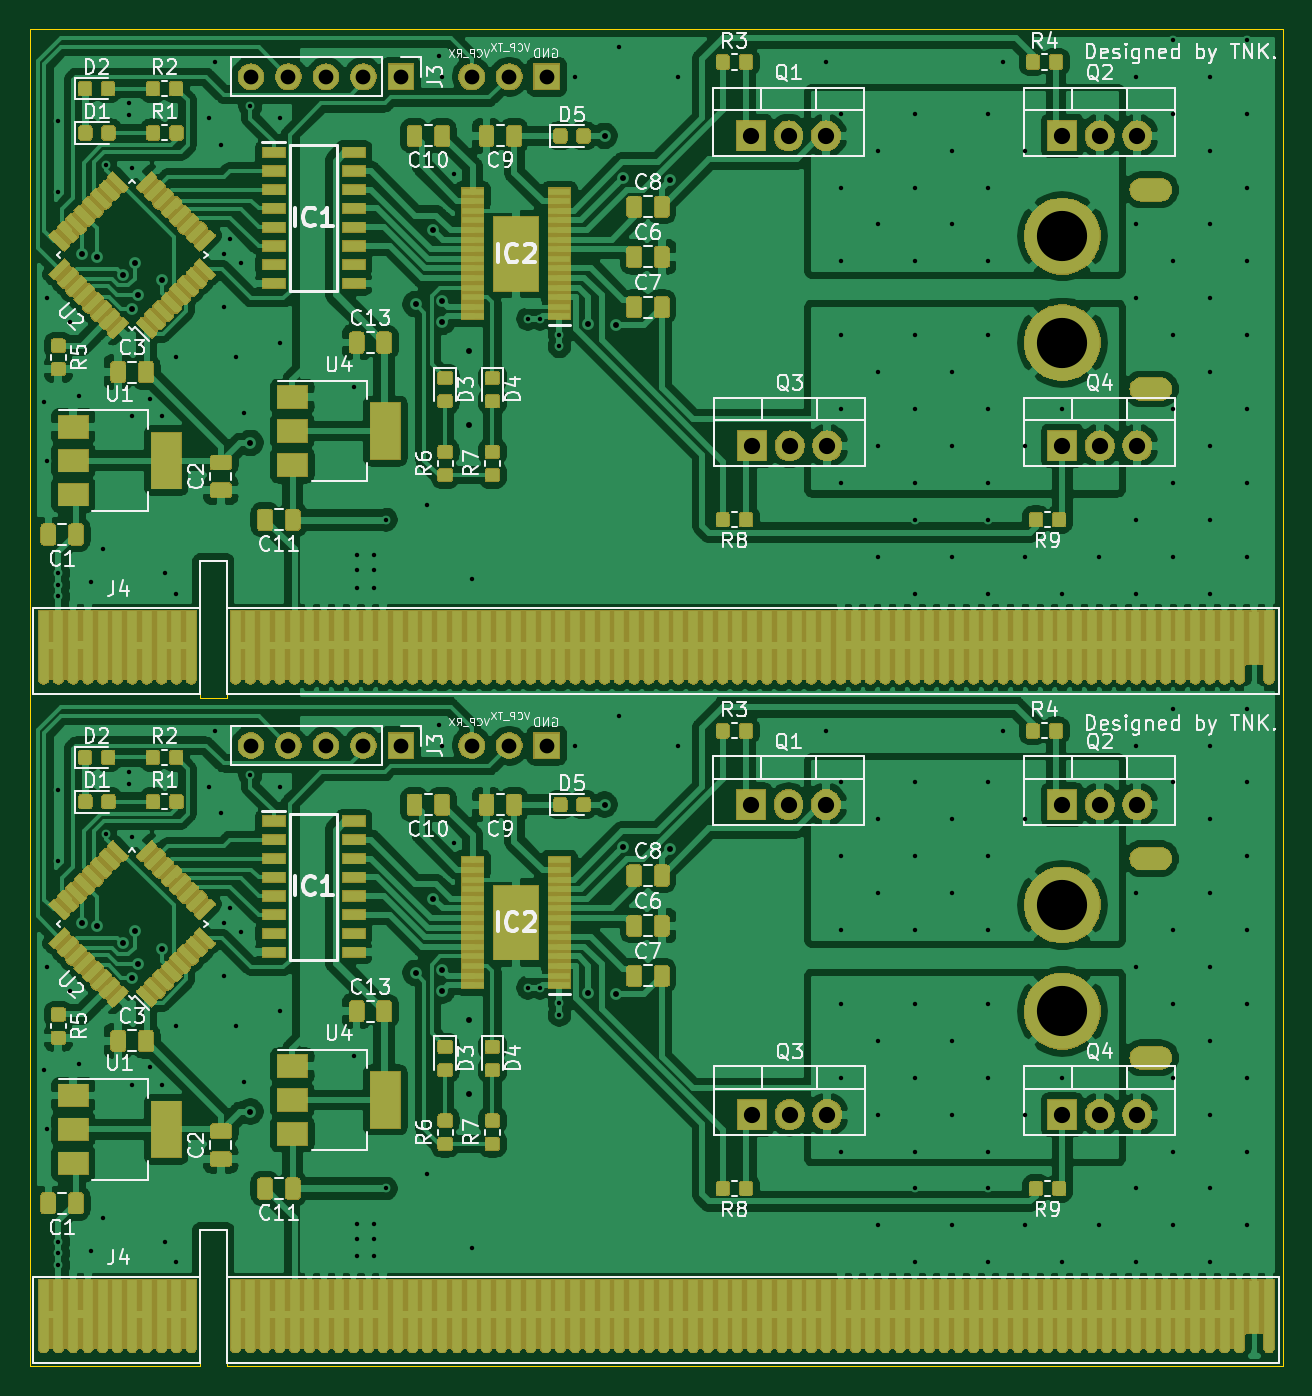
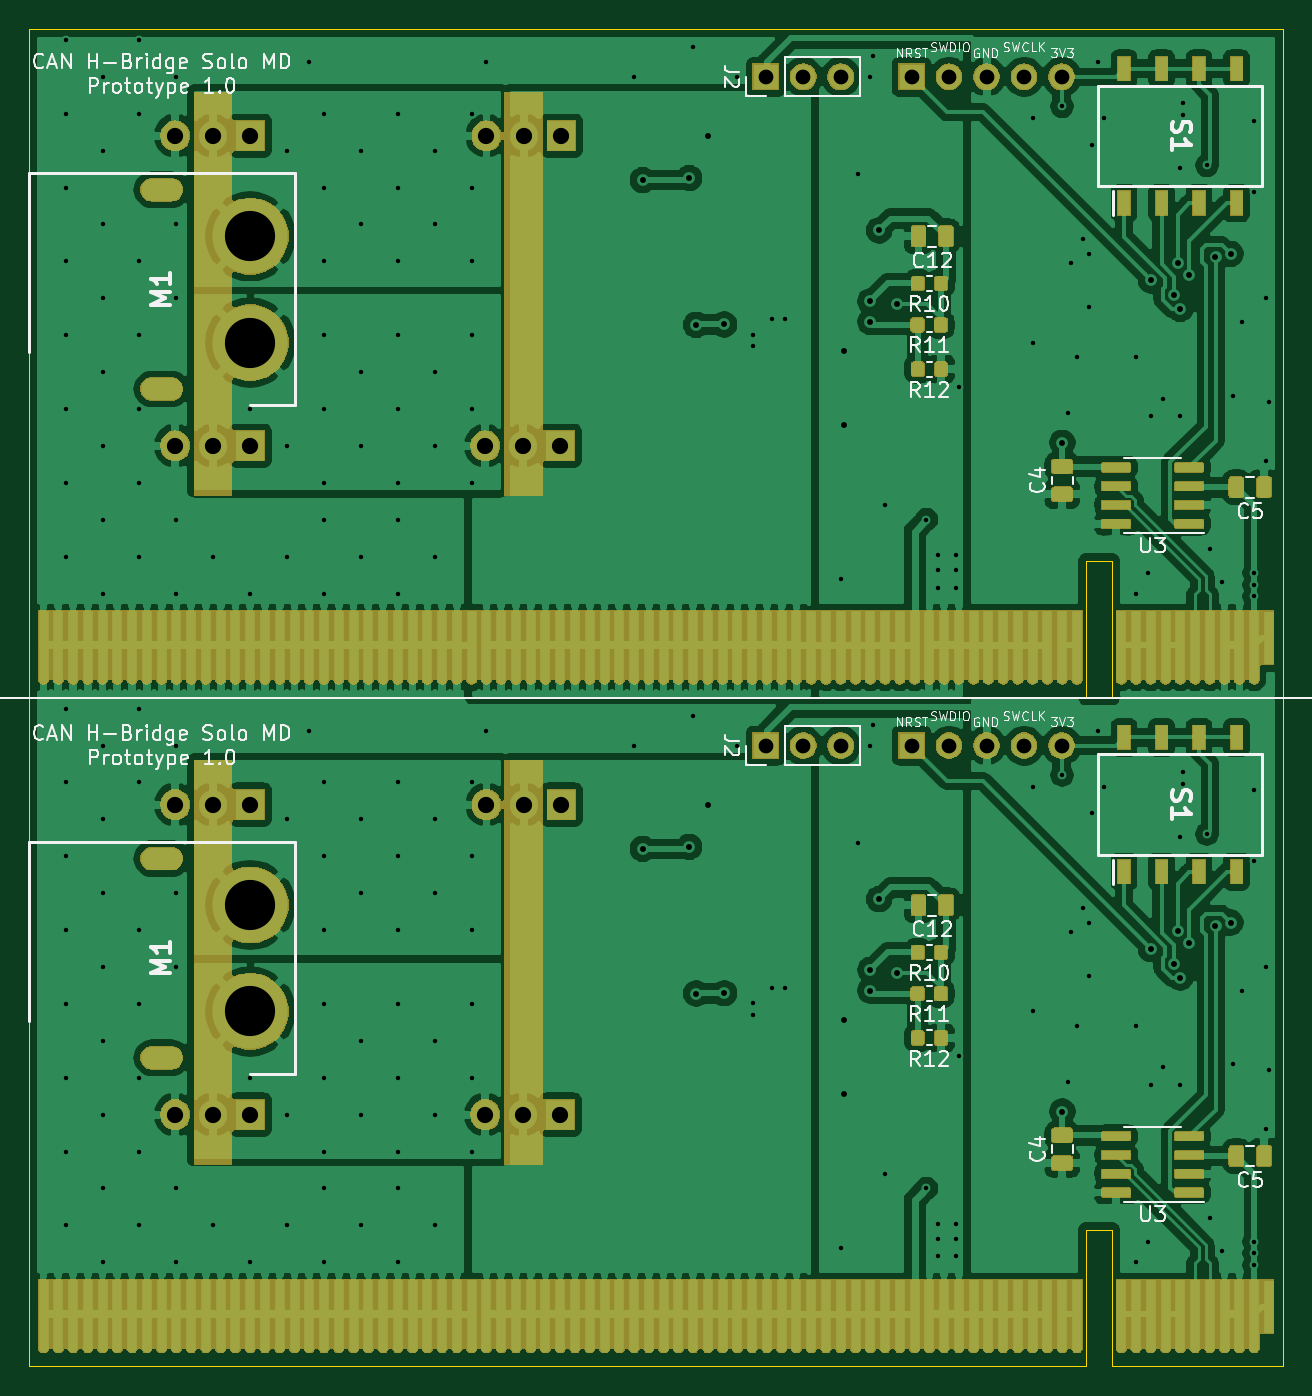
Circuit board: 8 layer files. Board 84.9 x 90.6 mm.
- bottom_copper: CAN_H-Bridge_Solo_MD_fin-B_Cu.gbl (570255 bytes)
- bottom_mask: CAN_H-Bridge_Solo_MD_fin-B_Mask.gbs (203995 bytes)
- bottom_silk: CAN_H-Bridge_Solo_MD_fin-B_SilkS.gbo (45785 bytes)
- outline: CAN_H-Bridge_Solo_MD_fin-Edge_Cuts.gm1 (1221 bytes)
- top_copper: CAN_H-Bridge_Solo_MD_fin-F_Cu.gtl (782664 bytes)
- top_mask: CAN_H-Bridge_Solo_MD_fin-F_Mask.gts (359046 bytes)
- top_silk: CAN_H-Bridge_Solo_MD_fin-F_SilkS.gto (79964 bytes)
- drill: CAN_H-Bridge_Solo_MD_fin.drl (5002 bytes)

=== bottom_copper: CAN_H-Bridge_Solo_MD_fin-B_Cu.gbl (570255 bytes, source omitted) ===
=== bottom_mask: CAN_H-Bridge_Solo_MD_fin-B_Mask.gbs (203995 bytes, source omitted) ===
=== bottom_silk: CAN_H-Bridge_Solo_MD_fin-B_SilkS.gbo (45785 bytes, source omitted) ===
=== outline: CAN_H-Bridge_Solo_MD_fin-Edge_Cuts.gm1 ===
G04 #@! TF.GenerationSoftware,KiCad,Pcbnew,(5.1.5)-3*
G04 #@! TF.CreationDate,2019-12-27T07:31:55+09:00*
G04 #@! TF.ProjectId,CAN_H-Bridge_Solo_MD_fin,43414e5f-482d-4427-9269-6467655f536f,rev?*
G04 #@! TF.SameCoordinates,Original*
G04 #@! TF.FileFunction,Profile,NP*
%FSLAX46Y46*%
G04 Gerber Fmt 4.6, Leading zero omitted, Abs format (unit mm)*
G04 Created by KiCad (PCBNEW (5.1.5)-3) date 2019-12-27 07:31:55*
%MOMM*%
%LPD*%
G04 APERTURE LIST*
%ADD10C,0.050000*%
G04 APERTURE END LIST*
D10*
X116600000Y-111750000D02*
X118400000Y-111750000D01*
X116600000Y-102500000D02*
X116600000Y-111750000D01*
X118400000Y-111750000D02*
X118400000Y-102500000D01*
X118400000Y-102500000D02*
X116600000Y-102500000D01*
X189950000Y-66450000D02*
X105050000Y-66450000D01*
X189950000Y-66450000D02*
X189950000Y-111750000D01*
X105050000Y-111750000D02*
X105050000Y-66450000D01*
X118400000Y-147800000D02*
X116600000Y-147800000D01*
X189950000Y-111750000D02*
X189950000Y-157050000D01*
X105050000Y-157050000D02*
X105050000Y-111750000D01*
X116600000Y-157050000D02*
X105050000Y-157050000D01*
X116600000Y-147800000D02*
X116600000Y-157050000D01*
X118400000Y-157050000D02*
X118400000Y-147800000D01*
X189950000Y-157050000D02*
X118400000Y-157050000D01*
M02*

=== top_copper: CAN_H-Bridge_Solo_MD_fin-F_Cu.gtl (782664 bytes, source omitted) ===
=== top_mask: CAN_H-Bridge_Solo_MD_fin-F_Mask.gts (359046 bytes, source omitted) ===
=== top_silk: CAN_H-Bridge_Solo_MD_fin-F_SilkS.gto (79964 bytes, source omitted) ===
=== drill: CAN_H-Bridge_Solo_MD_fin.drl ===
M48
; DRILL file {KiCad (5.1.5)-3} date 2019/12/27 7:31:59
; FORMAT={-:-/ absolute / metric / decimal}
; #@! TF.CreationDate,2019-12-27T07:31:59+09:00
; #@! TF.GenerationSoftware,Kicad,Pcbnew,(5.1.5)-3
FMAT,2
METRIC
T1C0.300
T2C0.400
T3C1.000
T4C1.100
T5C3.400
%
G90
G05
T1
X106.0Y-91.7
X106.0Y-137.0
X106.2Y-84.7
X106.2Y-95.7
X106.2Y-130.0
X106.2Y-141.0
X107.0Y-72.7
X107.0Y-77.5
X107.0Y-103.3
X107.0Y-104.1
X107.0Y-104.9
X107.0Y-118.0
X107.0Y-122.8
X107.0Y-148.6
X107.0Y-149.4
X107.0Y-150.2
X107.8Y-86.3
X107.8Y-131.6
X108.4Y-91.3
X108.4Y-136.6
X109.2Y-103.9
X109.2Y-149.2
X110.0Y-101.7
X110.0Y-147.0
X110.2Y-75.7
X110.2Y-121.0
X111.8Y-71.5
X111.8Y-72.3
X111.8Y-116.8
X111.8Y-117.6
X112.0Y-75.9
X112.0Y-92.7
X112.0Y-121.2
X112.0Y-138.0
X113.2Y-91.5
X113.2Y-136.8
X114.0Y-92.7
X114.0Y-138.0
X114.2Y-103.3
X114.2Y-148.6
X115.0Y-88.7
X115.0Y-104.7
X115.0Y-134.0
X115.0Y-150.0
X117.2Y-72.5
X117.2Y-117.8
X117.6Y-68.7
X117.6Y-114.0
X118.0Y-74.3
X118.0Y-119.6
X118.2Y-81.7
X118.2Y-85.3
X118.2Y-127.0
X118.2Y-130.6
X118.6Y-80.7
X118.6Y-126.0
X119.0Y-88.7
X119.0Y-134.0
X119.4Y-82.3
X119.4Y-127.6
X119.6Y-92.5
X119.6Y-137.8
X120.0Y-71.7
X120.0Y-117.0
X122.0Y-72.5
X122.0Y-87.7
X122.0Y-117.8
X122.0Y-133.0
X127.0Y-90.7
X127.0Y-136.0
X127.2Y-102.1
X127.2Y-103.1
X127.2Y-104.3
X127.2Y-147.4
X127.2Y-148.4
X127.2Y-149.6
X128.4Y-102.1
X128.4Y-103.1
X128.4Y-104.3
X128.4Y-147.4
X128.4Y-148.4
X128.4Y-149.6
X129.2Y-99.7
X129.2Y-145.0
X132.0Y-98.7
X132.0Y-144.0
X132.8Y-68.3
X132.8Y-113.6
X133.0Y-69.7
X133.0Y-115.0
X133.8Y-76.3
X133.8Y-121.6
X135.0Y-103.7
X135.0Y-149.0
X138.8Y-86.1
X138.8Y-131.4
X139.625Y-86.1
X139.625Y-131.4
X140.938Y-87.162
X140.938Y-87.962
X140.938Y-132.462
X140.938Y-133.262
X142.0Y-69.7
X142.0Y-115.0
X145.0Y-67.7
X145.0Y-113.0
X149.0Y-69.7
X149.0Y-115.0
X159.0Y-68.7
X159.0Y-114.0
X160.0Y-72.2
X160.0Y-77.2
X160.0Y-82.2
X160.0Y-87.2
X160.0Y-92.2
X160.0Y-97.2
X160.0Y-117.5
X160.0Y-122.5
X160.0Y-127.5
X160.0Y-132.5
X160.0Y-137.5
X160.0Y-142.5
X162.5Y-74.7
X162.5Y-79.7
X162.5Y-89.7
X162.5Y-94.7
X162.5Y-102.2
X162.5Y-120.0
X162.5Y-125.0
X162.5Y-135.0
X162.5Y-140.0
X162.5Y-147.5
X165.0Y-72.2
X165.0Y-77.2
X165.0Y-82.2
X165.0Y-87.2
X165.0Y-92.2
X165.0Y-97.2
X165.0Y-99.7
X165.0Y-104.7
X165.0Y-117.5
X165.0Y-122.5
X165.0Y-127.5
X165.0Y-132.5
X165.0Y-137.5
X165.0Y-142.5
X165.0Y-145.0
X165.0Y-150.0
X167.5Y-74.7
X167.5Y-79.7
X167.5Y-89.7
X167.5Y-94.7
X167.5Y-102.2
X167.5Y-120.0
X167.5Y-125.0
X167.5Y-135.0
X167.5Y-140.0
X167.5Y-147.5
X170.0Y-72.2
X170.0Y-77.2
X170.0Y-82.2
X170.0Y-87.2
X170.0Y-92.2
X170.0Y-97.2
X170.0Y-99.7
X170.0Y-104.7
X170.0Y-117.5
X170.0Y-122.5
X170.0Y-127.5
X170.0Y-132.5
X170.0Y-137.5
X170.0Y-142.5
X170.0Y-145.0
X170.0Y-150.0
X171.0Y-68.7
X171.0Y-114.0
X172.5Y-74.7
X172.5Y-94.7
X172.5Y-102.2
X172.5Y-120.0
X172.5Y-140.0
X172.5Y-147.5
X175.0Y-92.2
X175.0Y-104.7
X175.0Y-137.5
X175.0Y-150.0
X177.5Y-102.2
X177.5Y-147.5
X180.0Y-69.7
X180.0Y-79.7
X180.0Y-84.7
X180.0Y-99.7
X180.0Y-104.7
X180.0Y-115.0
X180.0Y-125.0
X180.0Y-130.0
X180.0Y-145.0
X180.0Y-150.0
X182.5Y-67.2
X182.5Y-72.2
X182.5Y-82.2
X182.5Y-87.2
X182.5Y-92.2
X182.5Y-97.2
X182.5Y-102.2
X182.5Y-112.5
X182.5Y-117.5
X182.5Y-127.5
X182.5Y-132.5
X182.5Y-137.5
X182.5Y-142.5
X182.5Y-147.5
X185.0Y-69.7
X185.0Y-74.7
X185.0Y-79.7
X185.0Y-84.7
X185.0Y-89.7
X185.0Y-94.7
X185.0Y-99.7
X185.0Y-104.7
X185.0Y-115.0
X185.0Y-120.0
X185.0Y-125.0
X185.0Y-130.0
X185.0Y-135.0
X185.0Y-140.0
X185.0Y-145.0
X185.0Y-150.0
X187.5Y-67.2
X187.5Y-72.2
X187.5Y-77.2
X187.5Y-82.2
X187.5Y-87.2
X187.5Y-92.2
X187.5Y-97.2
X187.5Y-102.2
X187.5Y-112.5
X187.5Y-117.5
X187.5Y-122.5
X187.5Y-127.5
X187.5Y-132.5
X187.5Y-137.5
X187.5Y-142.5
X187.5Y-147.5
T2
X108.6Y-81.7
X108.6Y-127.0
X109.618Y-81.9
X109.618Y-127.2
X111.4Y-83.1
X111.4Y-128.4
X112.016Y-85.423
X112.016Y-130.723
X112.189Y-82.286
X112.189Y-127.586
X112.4Y-84.5
X112.4Y-129.8
X113.989Y-83.482
X113.989Y-128.782
X120.0Y-94.5
X120.0Y-139.8
X131.2Y-85.1
X131.2Y-130.4
X132.4Y-80.1
X132.4Y-125.4
X133.0Y-84.9
X133.0Y-86.3
X133.0Y-130.2
X133.0Y-131.6
X134.8Y-88.3
X134.8Y-93.3
X134.8Y-133.6
X134.8Y-138.6
X142.903Y-86.472
X142.903Y-131.772
X144.0Y-73.7
X144.0Y-119.0
X144.8Y-86.5
X144.8Y-131.8
X145.266Y-76.566
X145.266Y-121.866
X148.4Y-76.7
X148.4Y-122.0
T3
X120.04Y-69.7
X122.58Y-69.7
X125.12Y-69.7
X127.66Y-69.7
X130.2Y-69.7
X135.0Y-69.7
X137.54Y-69.7
X140.08Y-69.7
X135.0Y-115.0
X137.54Y-115.0
X140.08Y-115.0
X120.04Y-115.0
X122.58Y-115.0
X125.12Y-115.0
X127.66Y-115.0
X130.2Y-115.0
T4
X175.0Y-119.0
X177.54Y-119.0
X180.08Y-119.0
X175.0Y-94.7
X177.54Y-94.7
X180.08Y-94.7
X175.0Y-140.0
X177.54Y-140.0
X180.08Y-140.0
X175.0Y-73.7
X177.54Y-73.7
X180.08Y-73.7
X154.0Y-140.0
X156.54Y-140.0
X159.08Y-140.0
X154.0Y-94.7
X156.54Y-94.7
X159.08Y-94.7
X153.92Y-119.0
X156.46Y-119.0
X159.0Y-119.0
X153.92Y-73.7
X156.46Y-73.7
X159.0Y-73.7
T5
X175.0Y-80.5
X175.0Y-87.7
X175.0Y-125.8
X175.0Y-133.0
T3
G00X180.4Y-122.65
M15
G01X181.6Y-122.65
M16
G05
G00X180.4Y-136.15
M15
G01X181.6Y-136.15
M16
G05
G00X180.4Y-77.35
M15
G01X181.6Y-77.35
M16
G05
G00X180.4Y-90.85
M15
G01X181.6Y-90.85
M16
G05
T0
M30

